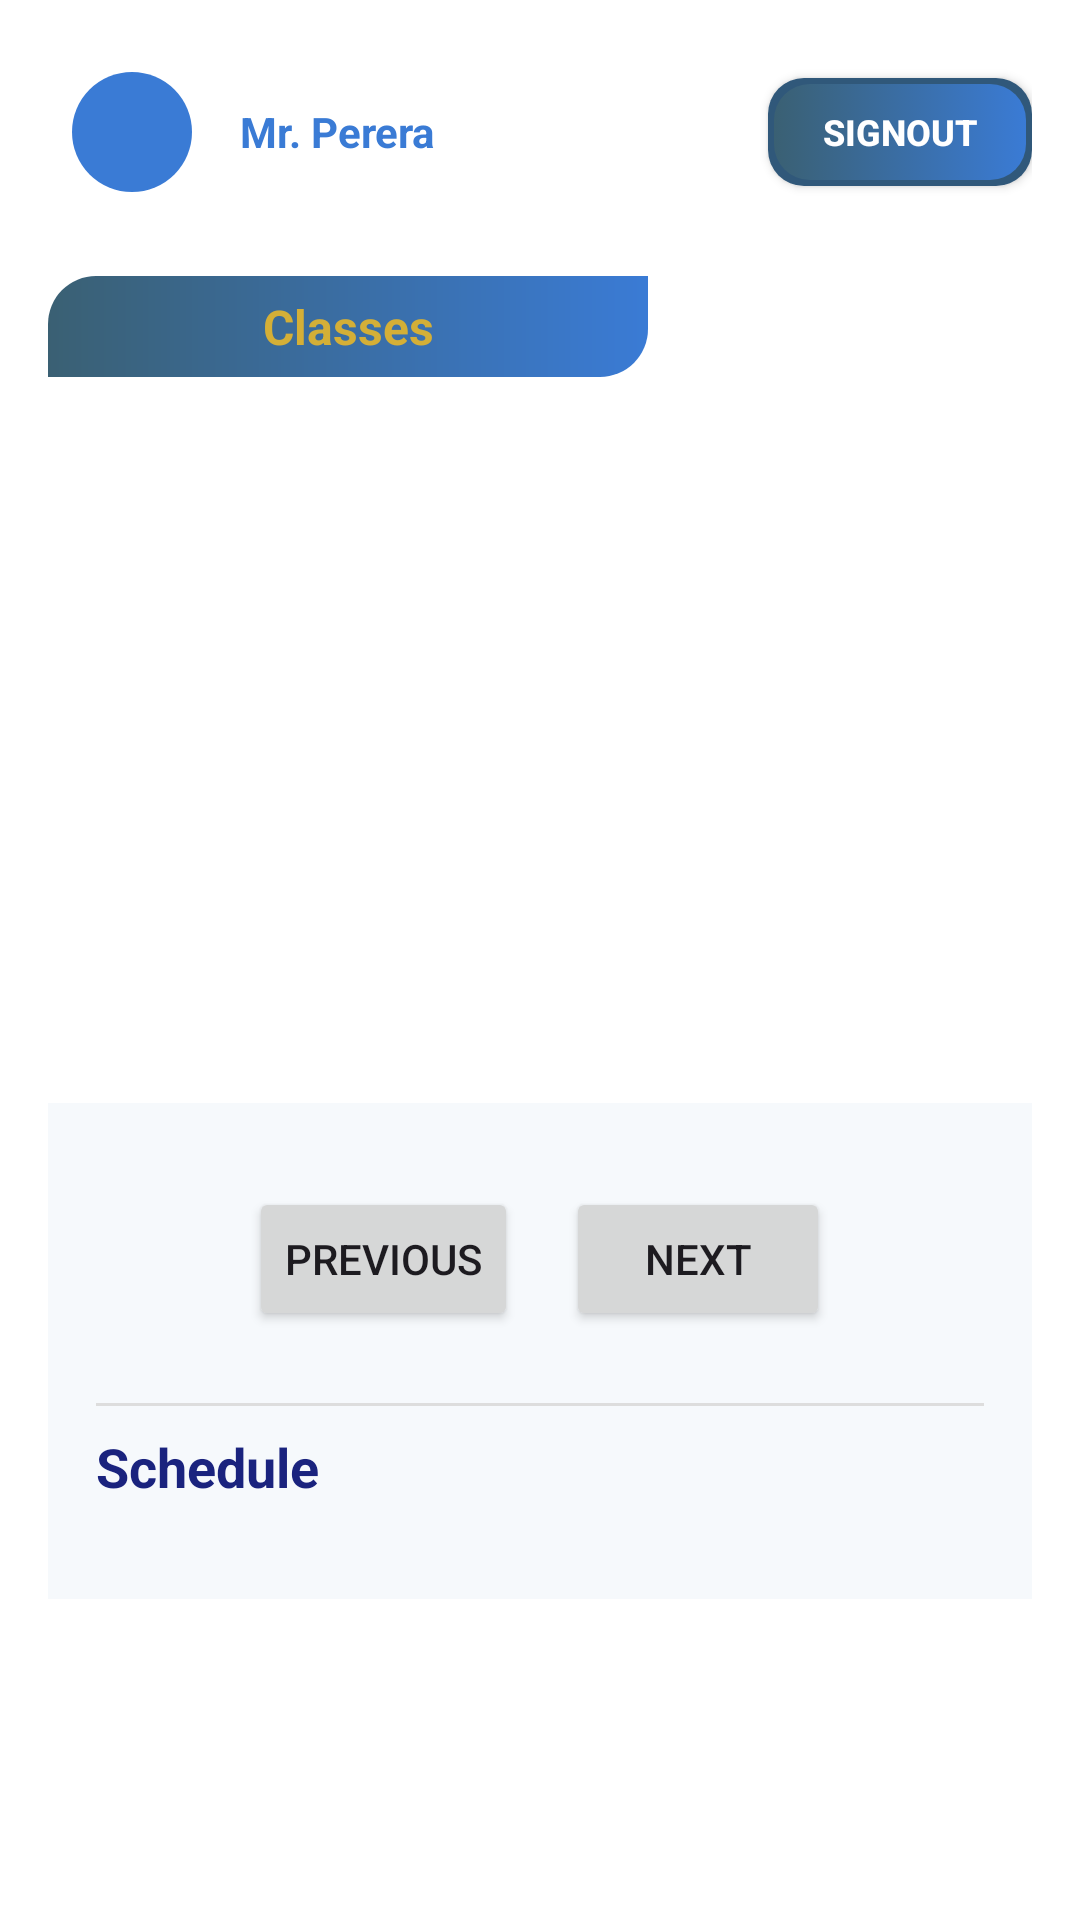

Produce the Android XML layout that renders to this screen, including the resource entries it uses.
<!-- AndroidManifest.xml: application theme Theme.TuitionManagementApp -->
<!-- res/layout/activity_teacher_home.xml -->
<?xml version="1.0" encoding="utf-8"?>
<RelativeLayout xmlns:android="http://schemas.android.com/apk/res/android"
    xmlns:card_view="http://schemas.android.com/apk/res-auto"
    xmlns:app="http://schemas.android.com/apk/res-auto"
    android:layout_width="match_parent"
    android:layout_height="match_parent"
    android:background="#FFFFFF"
    android:padding="16dp">

    <LinearLayout
        android:id="@+id/layout_top"
        android:layout_width="match_parent"
        android:layout_height="wrap_content"
        android:orientation="horizontal"
        android:gravity="center_vertical">

        <FrameLayout
            android:id="@+id/profile_picture"
            android:layout_width="40dp"
            android:layout_height="40dp"
            android:layout_margin="8dp"
            android:background="@drawable/circle_gradient_border"
            android:padding="4dp">

            <com.google.android.material.imageview.ShapeableImageView
                android:id="@+id/avatarButton"
                android:layout_width="match_parent"
                android:layout_height="match_parent"
                android:src="@drawable/avatar"
                android:scaleType="centerCrop"
                app:shapeAppearanceOverlay="@style/CircleImageShape" />
        </FrameLayout>

        <TextView
            android:id="@+id/username"
            android:layout_width="wrap_content"
            android:layout_height="wrap_content"
            android:text="Mr. Perera"
            android:textSize="14sp"
            android:textStyle="bold"
            android:layout_marginStart="8dp"
            android:textColor="#3a7bd5" />

        <View
            android:layout_width="0dp"
            android:layout_height="0dp"
            android:layout_weight="1" />

        <androidx.appcompat.widget.AppCompatButton
            android:id="@+id/btnRegister"
            android:layout_width="wrap_content"
            android:layout_height="36dp"
            android:background="@drawable/btn_selector"
            android:backgroundTint="@null"
            android:elevation="6dp"
            android:text="Signout"
            android:textColor="#FFFFFF"
            android:textSize="12sp"
            android:textStyle="bold"
            android:paddingVertical="4dp"
            android:paddingHorizontal="12dp" />
        </LinearLayout>
        <LinearLayout
            android:layout_width="match_parent"
            android:layout_height="match_parent"
            android:orientation="vertical"
            android:layout_marginTop="20dp"
            android:layout_below="@id/layout_top">

            <RelativeLayout
                android:id="@+id/classContainer"
                android:layout_width="match_parent"
                android:layout_height="wrap_content"
                android:background="@drawable/container_bg"
                android:elevation="4dp">

                
                <TextView
                    android:id="@+id/classLabel"
                    android:layout_width="200dp"
                    android:layout_height="wrap_content"
                    android:textAlignment="center"
                    android:text="Classes"
                    android:textColor="	#D4AF37"
                    android:textStyle="bold"
                    android:textSize="16sp"
                    android:paddingHorizontal="12dp"
                    android:paddingVertical="6dp"
                    android:background="@drawable/label_bg"
                    android:layout_alignParentStart="true"
                    android:layout_alignParentTop="true" />

                
                <LinearLayout
                    android:id="@+id/innerLayout"
                    android:layout_below="@id/classLabel"
                    android:layout_width="match_parent"
                    android:layout_height="wrap_content"
                    android:orientation="vertical"
                    android:paddingLeft="16dp"
                    android:paddingRight="16dp"
                    android:paddingTop="10dp"
                    android:layout_marginTop="12dp">

                    <FrameLayout
                        android:layout_width="match_parent"
                        android:layout_height="200dp"
                        android:paddingBottom="16dp">

                        <androidx.recyclerview.widget.RecyclerView
                            android:id="@+id/recyclerViewCards"
                            android:layout_width="match_parent"
                            android:layout_height="match_parent"
                            android:clipToPadding="false"
                            android:paddingBottom="10dp"
                            android:scrollbars="horizontal"
                            android:scrollbarStyle="insideOverlay"
                            android:fadeScrollbars="false"
                            android:scrollbarSize="4dp"
                            android:overScrollMode="never" />
                    </FrameLayout>

                </LinearLayout>

            </RelativeLayout>

            <LinearLayout
                android:layout_width="match_parent"
                android:layout_height="wrap_content"
                android:orientation="vertical"
                android:padding="16dp"
                android:layout_marginTop="20dp"
                android:background="#F6F9FC">

                
                <androidx.recyclerview.widget.RecyclerView
                    android:id="@+id/monthRecyclerView"
                    android:layout_width="match_parent"
                    android:layout_height="wrap_content"
                    android:layout_marginBottom="12dp"
                    android:overScrollMode="never"
                    android:clipToPadding="false" />

                <LinearLayout
                    android:layout_width="match_parent"
                    android:layout_height="wrap_content"
                    android:orientation="horizontal"
                    android:gravity="center"
                    android:layout_marginBottom="8dp">

                    <Button
                        android:id="@+id/btnPrevWeek"
                        android:layout_width="wrap_content"
                        android:layout_height="wrap_content"
                        android:text="Previous" />

                    <View
                        android:layout_width="16dp"
                        android:layout_height="0dp" />

                    <Button
                        android:id="@+id/btnNextWeek"
                        android:layout_width="wrap_content"
                        android:layout_height="wrap_content"
                        android:text="Next" />
                </LinearLayout>

                
                <androidx.recyclerview.widget.RecyclerView
                    android:id="@+id/calendarRecyclerView"
                    android:layout_width="match_parent"
                    android:layout_height="wrap_content"
                    android:overScrollMode="never"
                    android:layout_marginBottom="16dp"
                    android:clipToPadding="false" />

                
                <View
                    android:layout_width="match_parent"
                    android:layout_height="1dp"
                    android:background="#DDDDDD"
                    android:layout_marginBottom="8dp" />

                
                <TextView
                    android:id="@+id/scheduleTitle"
                    android:layout_width="wrap_content"
                    android:layout_height="wrap_content"
                    android:text="Schedule"
                    android:textSize="18sp"
                    android:textStyle="bold"
                    android:textColor="@color/primary_text"
                    android:layout_marginBottom="8dp" />

                
                <androidx.recyclerview.widget.RecyclerView
                    android:id="@+id/scheduleRecyclerView"
                    android:layout_width="match_parent"
                    android:layout_height="0dp"
                    android:layout_weight="1"
                    android:clipChildren="false"
                    android:clipToPadding="false"
                    android:overScrollMode="never"
                    android:paddingBottom="8dp" />
            </LinearLayout>

        </LinearLayout>

</RelativeLayout>
<!-- resources referenced by this layout -->
<resources>
  <color name="primary_text">#1A237E</color>
  <!-- drawable btn_selector (drawable) -->
  <selector xmlns:android="http://schemas.android.com/apk/res/android">
      <item android:state_pressed="true" android:drawable="@drawable/btn_background_clicked" />
      <item android:drawable="@drawable/btn_background" />
  </selector>
  <!-- drawable circle_gradient_border (drawable) -->
  <shape xmlns:android="http://schemas.android.com/apk/res/android"
      android:shape="oval">
      <solid android:color="#3a7bd5" />
  </shape>
  <!-- drawable label_bg (drawable) -->
  <?xml version="1.0" encoding="utf-8"?>
  <shape xmlns:android="http://schemas.android.com/apk/res/android"
      android:shape="rectangle">
      <gradient
          android:startColor="#3a6073"
          android:endColor="#3a7bd5"
          android:angle="0" />
      <corners
          android:topLeftRadius="16dp"
          android:bottomRightRadius="16dp"/>
  </shape>
  <style name="CircleImageShape" parent="">
          <item name="cornerFamily">rounded</item>
          <item name="cornerSize">50%</item>
      </style>
  <style name="Theme.TuitionManagementApp" parent="Base.Theme.TuitionManagementApp" />
  <!-- drawable btn_background_clicked (drawable) -->
  <layer-list xmlns:android="http://schemas.android.com/apk/res/android">
      
      <item>
          <shape android:shape="rectangle">
              <solid android:color="#2c4a66" /> 
              <corners android:radius="12dp" />
          </shape>
      </item>
  
      
      <item android:top="2dp" android:left="2dp" android:right="2dp" android:bottom="2dp">
          <shape android:shape="rectangle">
              <gradient
                  android:angle="0"
                  android:startColor="#2c3e50"
                  android:endColor="#3a6073"
                  android:type="linear" />
              <corners android:radius="12dp" />
          </shape>
      </item>
  </layer-list>
  <!-- drawable btn_background (drawable) -->
  <layer-list xmlns:android="http://schemas.android.com/apk/res/android">
      
      <item>
          <shape android:shape="rectangle">
              <solid android:color="#30587A" /> 
              <corners android:radius="12dp" />
          </shape>
      </item>
  
      
      <item android:top="2dp" android:left="2dp" android:right="2dp" android:bottom="2dp">
          <shape android:shape="rectangle">
              <gradient
                  android:angle="0"
                  android:startColor="#3a6073"
                  android:endColor="#3a7bd5"
                  android:type="linear" />
              <corners android:radius="12dp" />
          </shape>
      </item>
  </layer-list>
  <style name="Base.Theme.TuitionManagementApp" parent="Theme.Material3.DayNight.NoActionBar">
          
          
      </style>
</resources>
